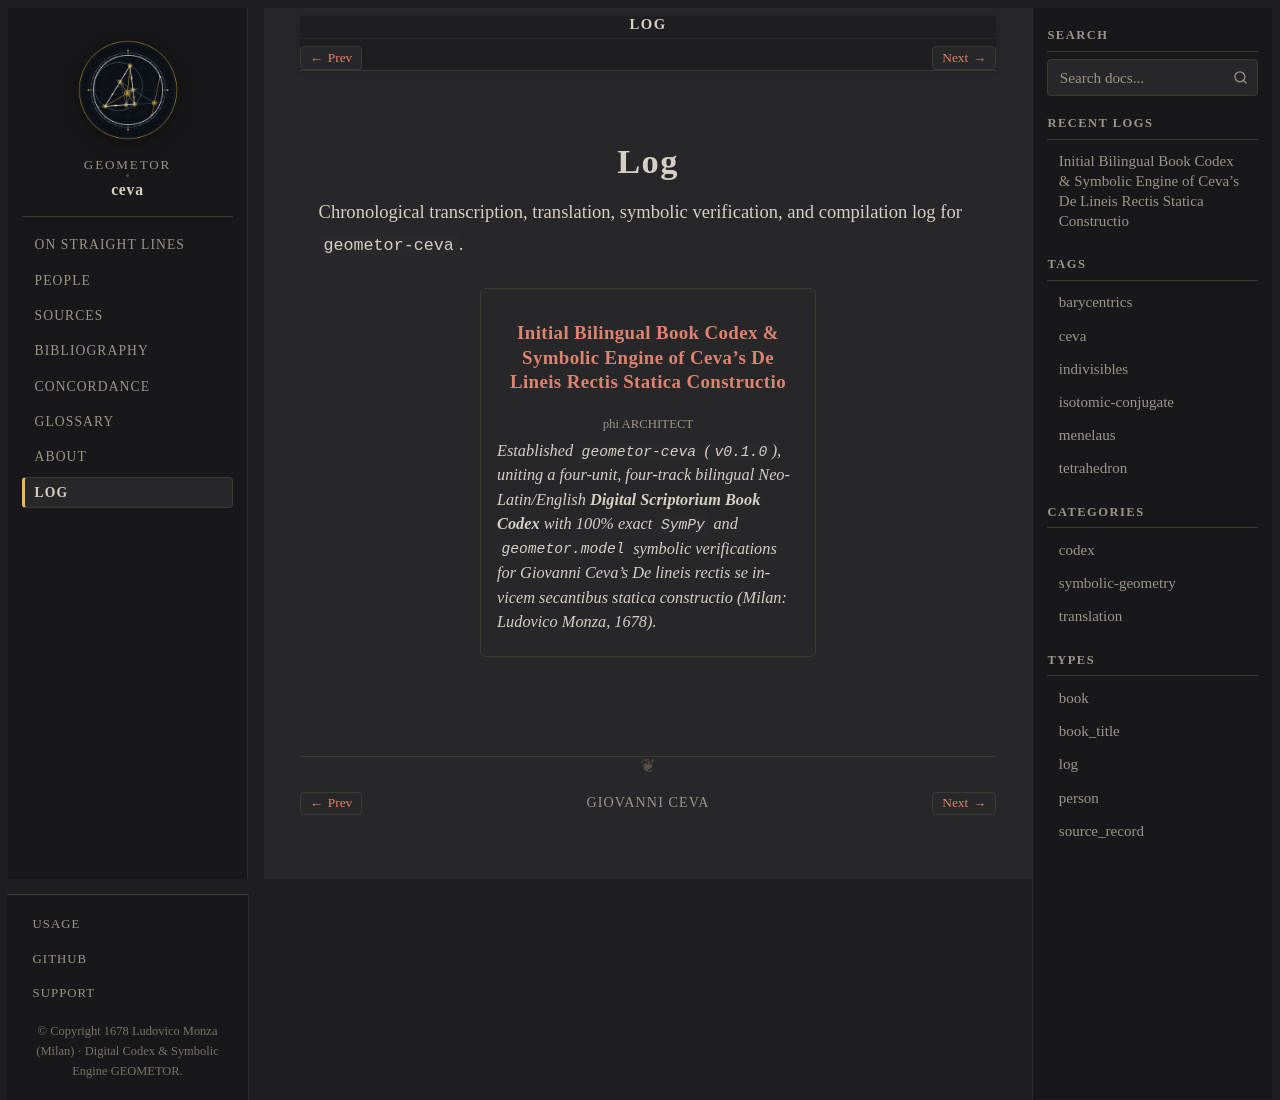

repository: geometor/ceva · page: log/index.html · generator: sphinx

:navigation: header
:order: 30
:nav_title: Log

===
Log
===

Chronological transcription, translation, symbolic verification, and compilation log for ``geometor-ceva``.

.. collection::
   :type: log
   :sort: date
   :reverse:
